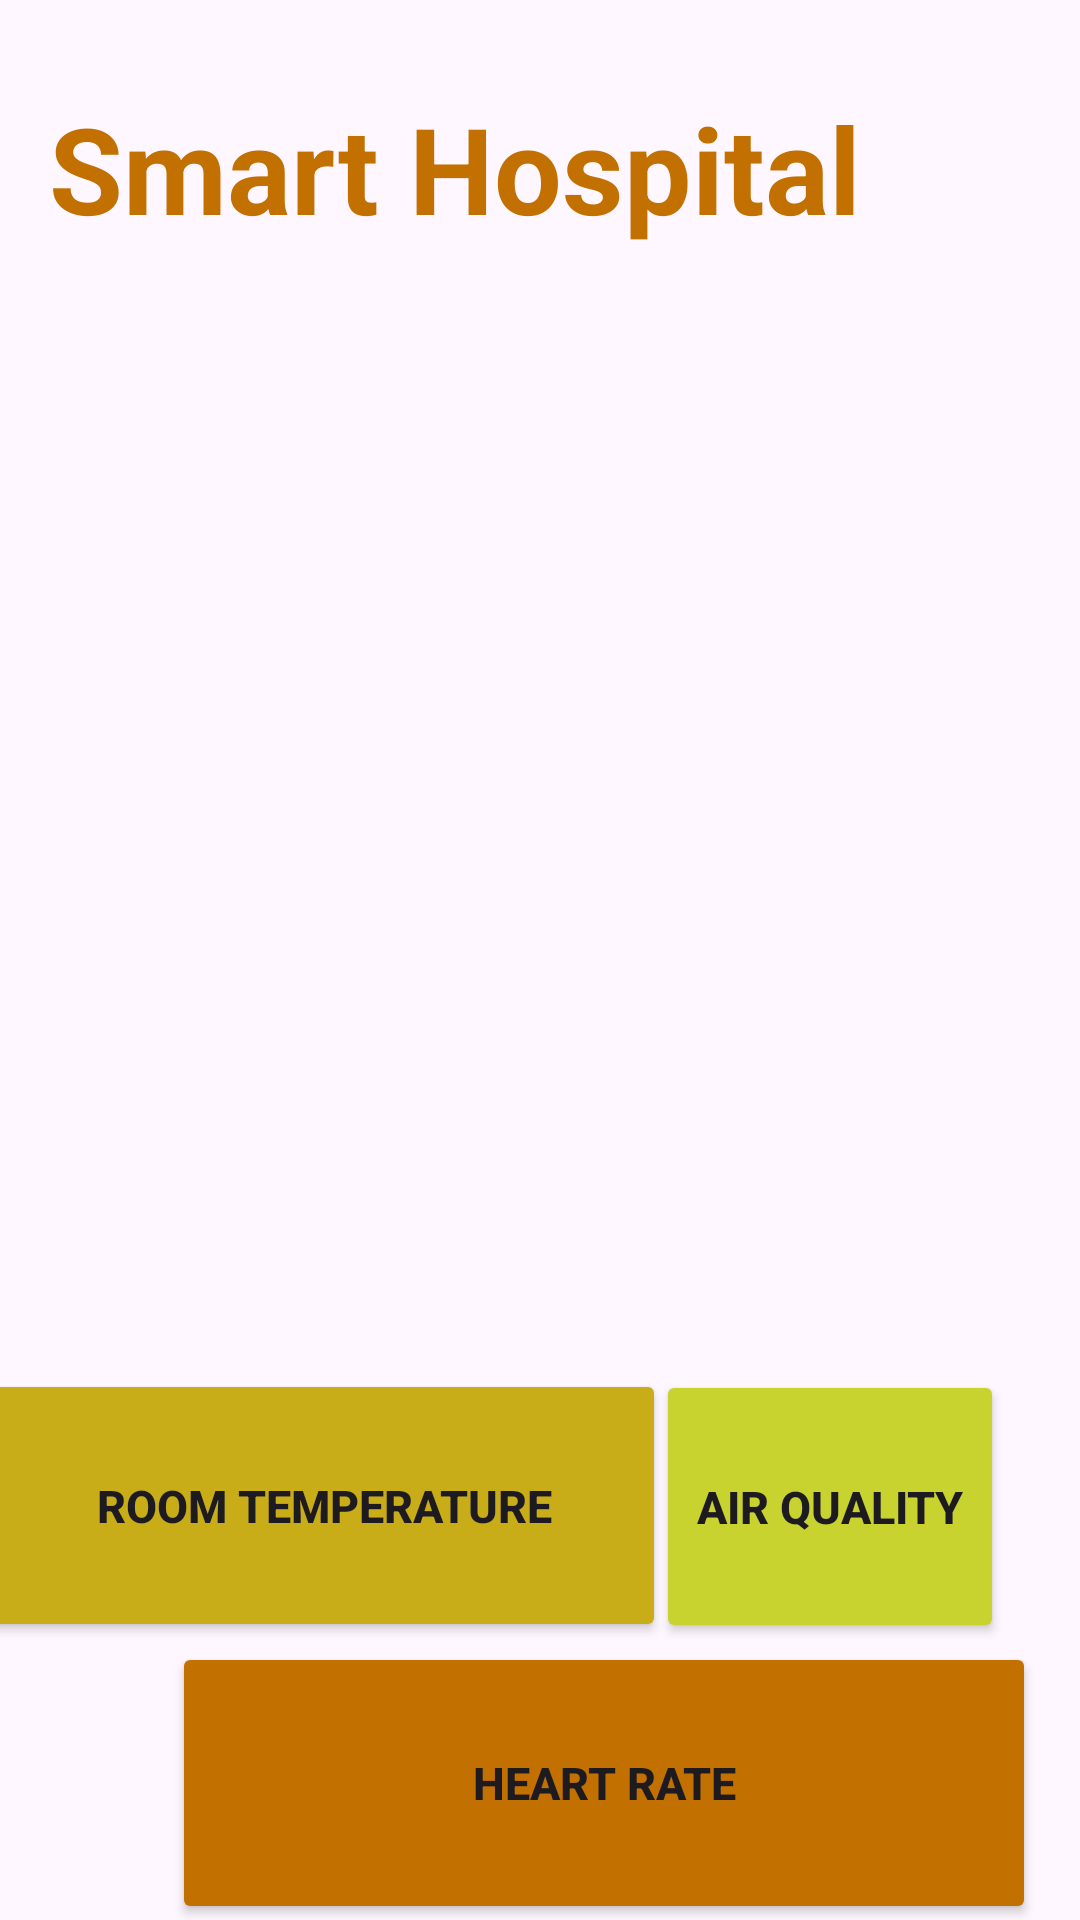

Produce the Android XML layout that renders to this screen, including the resource entries it uses.
<!-- AndroidManifest.xml: application theme Theme.SmartHospital -->
<!-- res/layout/activity_main.xml -->
<?xml version="1.0" encoding="utf-8"?>
<androidx.constraintlayout.widget.ConstraintLayout xmlns:android="http://schemas.android.com/apk/res/android"
    xmlns:app="http://schemas.android.com/apk/res-auto"
    xmlns:tools="http://schemas.android.com/tools"
    android:layout_width="match_parent"
    android:layout_height="match_parent"
    tools:context=".MainActivity">

    <ImageView
        android:id="@+id/imageView"
        android:layout_width="361dp"
        android:layout_height="344dp"
        android:scaleType="centerCrop"
        app:layout_constraintBottom_toBottomOf="parent"
        app:layout_constraintEnd_toEndOf="parent"
        app:layout_constraintStart_toStartOf="parent"
        app:layout_constraintTop_toTopOf="parent"
        app:layout_constraintVertical_bias="0.343"
        android:contentDescription="TODO"
        tools:srcCompat="@tools:sample/avatars" />

    <Button
        android:id="@+id/dht11"
        android:layout_width="228dp"
        android:layout_height="91dp"
        android:backgroundTint="@color/agakkuning"
        android:text="Room Temperature"
        android:textSize="15dp"
        android:textStyle="bold"
        app:layout_constraintBottom_toBottomOf="parent"
        app:layout_constraintEnd_toStartOf="@+id/AirQuality"
        app:layout_constraintHorizontal_bias="0.694"
        app:layout_constraintStart_toStartOf="parent"
        app:layout_constraintTop_toBottomOf="@+id/imageView"
        app:layout_constraintVertical_bias="0.104" />

    <Button
        android:id="@+id/AirQuality"
        android:layout_width="116dp"
        android:layout_height="91dp"
        android:backgroundTint="@color/kuningmuda"
        android:text="Air Quality"
        android:textSize="15dp"
        android:textStyle="bold"
        app:layout_constraintBottom_toBottomOf="parent"
        app:layout_constraintEnd_toEndOf="parent"
        app:layout_constraintHorizontal_bias="0.896"
        app:layout_constraintStart_toStartOf="parent"
        app:layout_constraintTop_toBottomOf="@+id/imageView"
        app:layout_constraintVertical_bias="0.106" />

    <Button
        android:id="@+id/bpm"
        android:layout_width="288dp"
        android:layout_height="94dp"
        android:backgroundTint="@color/agakcoklat"
        android:text="Heart Rate"
        android:textSize="15dp"
        android:textStyle="bold"
        app:layout_constraintBottom_toBottomOf="parent"
        app:layout_constraintEnd_toEndOf="parent"
        app:layout_constraintHorizontal_bias="0.796"
        app:layout_constraintStart_toStartOf="parent"
        app:layout_constraintTop_toBottomOf="@+id/dht11"
        app:layout_constraintVertical_bias="0.183" />

    <TextView
        android:id="@+id/textView"
        android:layout_width="wrap_content"
        android:layout_height="wrap_content"
        android:text="Smart Hospital"
        android:textSize="40sp"
        android:textStyle="bold"
        android:textColor="@color/agakcoklat"
        app:layout_constraintBottom_toTopOf="@+id/imageView"
        app:layout_constraintEnd_toEndOf="parent"
        app:layout_constraintHorizontal_bias="0.183"
        app:layout_constraintStart_toStartOf="parent"
        app:layout_constraintTop_toTopOf="parent"
        app:layout_constraintVertical_bias="0.604" />

</androidx.constraintlayout.widget.ConstraintLayout>
<!-- resources referenced by this layout -->
<resources>
  <color name="agakcoklat">#c27000</color>
  <color name="agakkuning">#c8ac18</color>
  <color name="kuningmuda">#c8d330</color>
  <style name="Theme.SmartHospital" parent="Base.Theme.SmartHospital" />
  <style name="Base.Theme.SmartHospital" parent="Theme.Material3.DayNight.NoActionBar">
          
          
      </style>
</resources>
